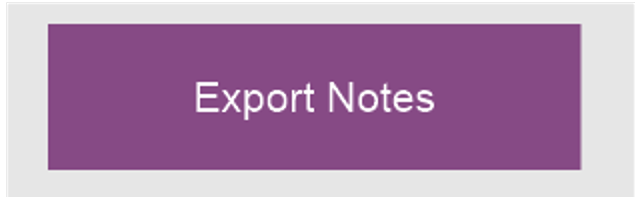
Workflow: Export Notes

Step 1 [try]: click on the push button 'Export Notes' in window 'BOT LAYOUT' (filemaker pro.exe)

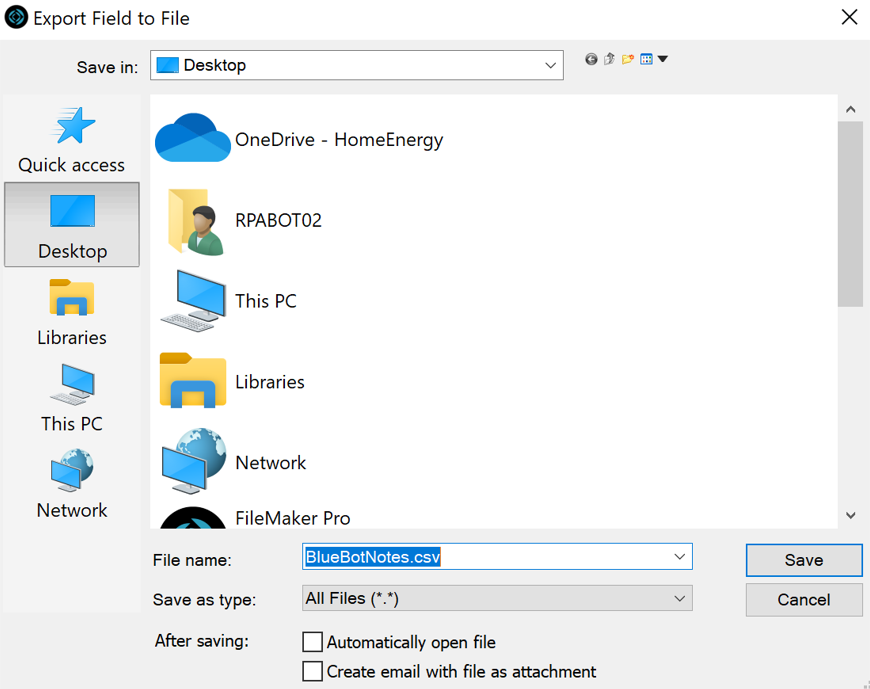
Step 2: Set File Name on the text box 'File name:' in window 'Export Field to File' (filemaker pro.exe)

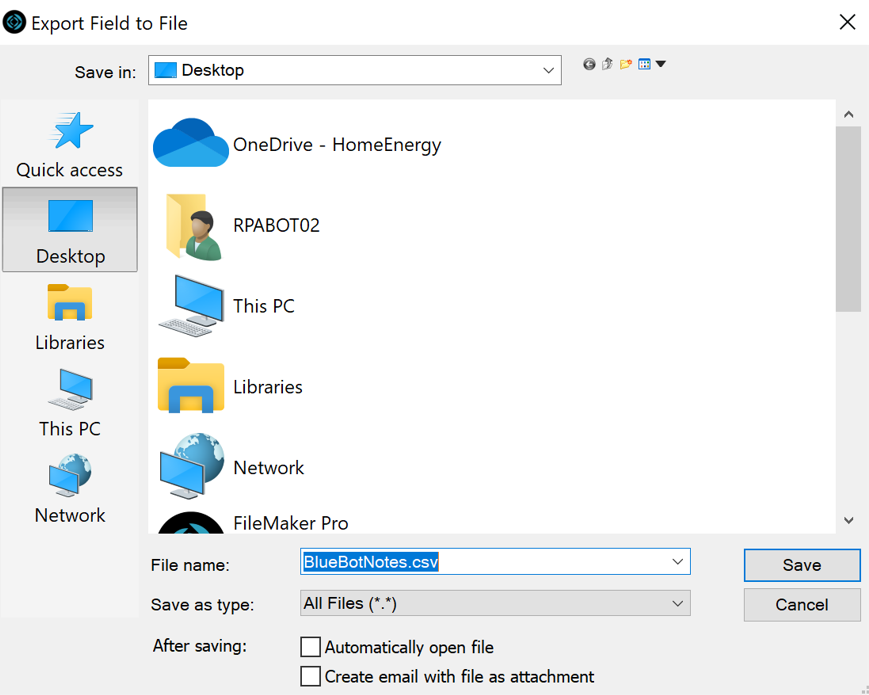
Step 3: click on the button 'Save' in window 'Export Field to File' (filemaker pro.exe)